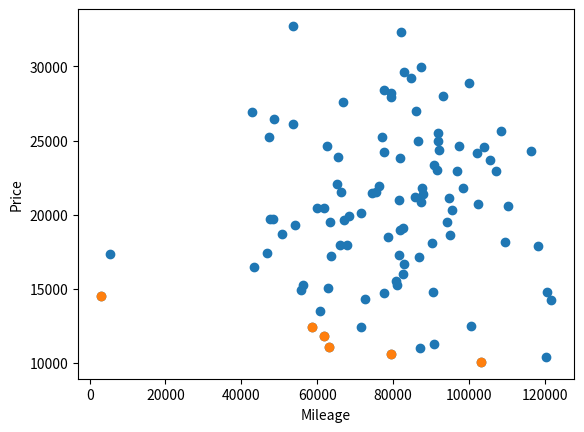

Reproduce this figure in Python.
# CS 430 Project
# [redacted]
# engine for algorithm testing

import numpy as np
import matplotlib.pyplot as plt

def createTestData(numValues):
    """
    Creates a set of test values for two factors, both over a normal distribution
    
    @param numValues: User specified number of values to generate for a dataset
    miles: normal distribution corresponding to the mileage of a specific car (mean=80,000, sigma=20,000, size=specified parameter)
    price: normal distribution corresponding to the price of a specific car (mean=20,000, sigma=5,000, size=specified parameter)
    @return: array containing value pairs from the normal distributions from above. Any index corresponds to a value pair for a specific
        car, where the first value is the mileage, and the second value corresponds to the price
    """
    miles = np.random.normal(loc=80000, scale=20000, size=numValues)
    price = np.random.normal(loc=20000, scale=5000, size=numValues)
    for i in range(numValues): # Truncate values to 2 decimal points
        miles[i] = round(miles[i], 2)
        price[i] = round(price[i], 2) 
    return list(zip(miles, price)) # Modify list so that each index corresponds to a (mileage, price) value pair

def nestedLoop(dataSet):
    """
    Brute force nested loop strategy to find the skyline
    
    @param dataSet: full dataset of value pairs in shich we will find the skyline
    skyline: holds the full data set and loops through, removing any value pair that is dominated by another
    @return: list of value pairs that corresponds to a perfect skyline of the data set
    """
    skyline = dataSet.copy()
    i = 0
    while i < len(skyline):
        dominated = False
        j = i + 1
        while j < len(skyline):
            if skyline[i][0] <= skyline[j][0] and skyline[i][1] <= skyline[j][1]: # Car with inner loop index (j) is dominated, no need to increment
                del skyline[j]
            elif skyline[i][0] >= skyline[j][0] and skyline[i][1] >= skyline[j][1]: # Car with outer loop index (i) is dominated, remove and break loop
                del skyline[i]
                dominated = True # Remember not to increment outer index, as we have deleted the current value
                break
            else: # Else, neither of the cars dominated one another, so move on to the next one
                j = j + 1 
        if(dominated == False):
            i = i + 1 # Car from outer loop index was not dominated, so keep it in the set and increment to the next
    return skyline

nums = createTestData(100)
skyline = nestedLoop(nums)

plt.scatter(*zip(*nums)) # Create scatterplot
plt.scatter(*zip(*skyline))
plt.xlabel("Mileage")
plt.ylabel("Price")
plt.show()


    

